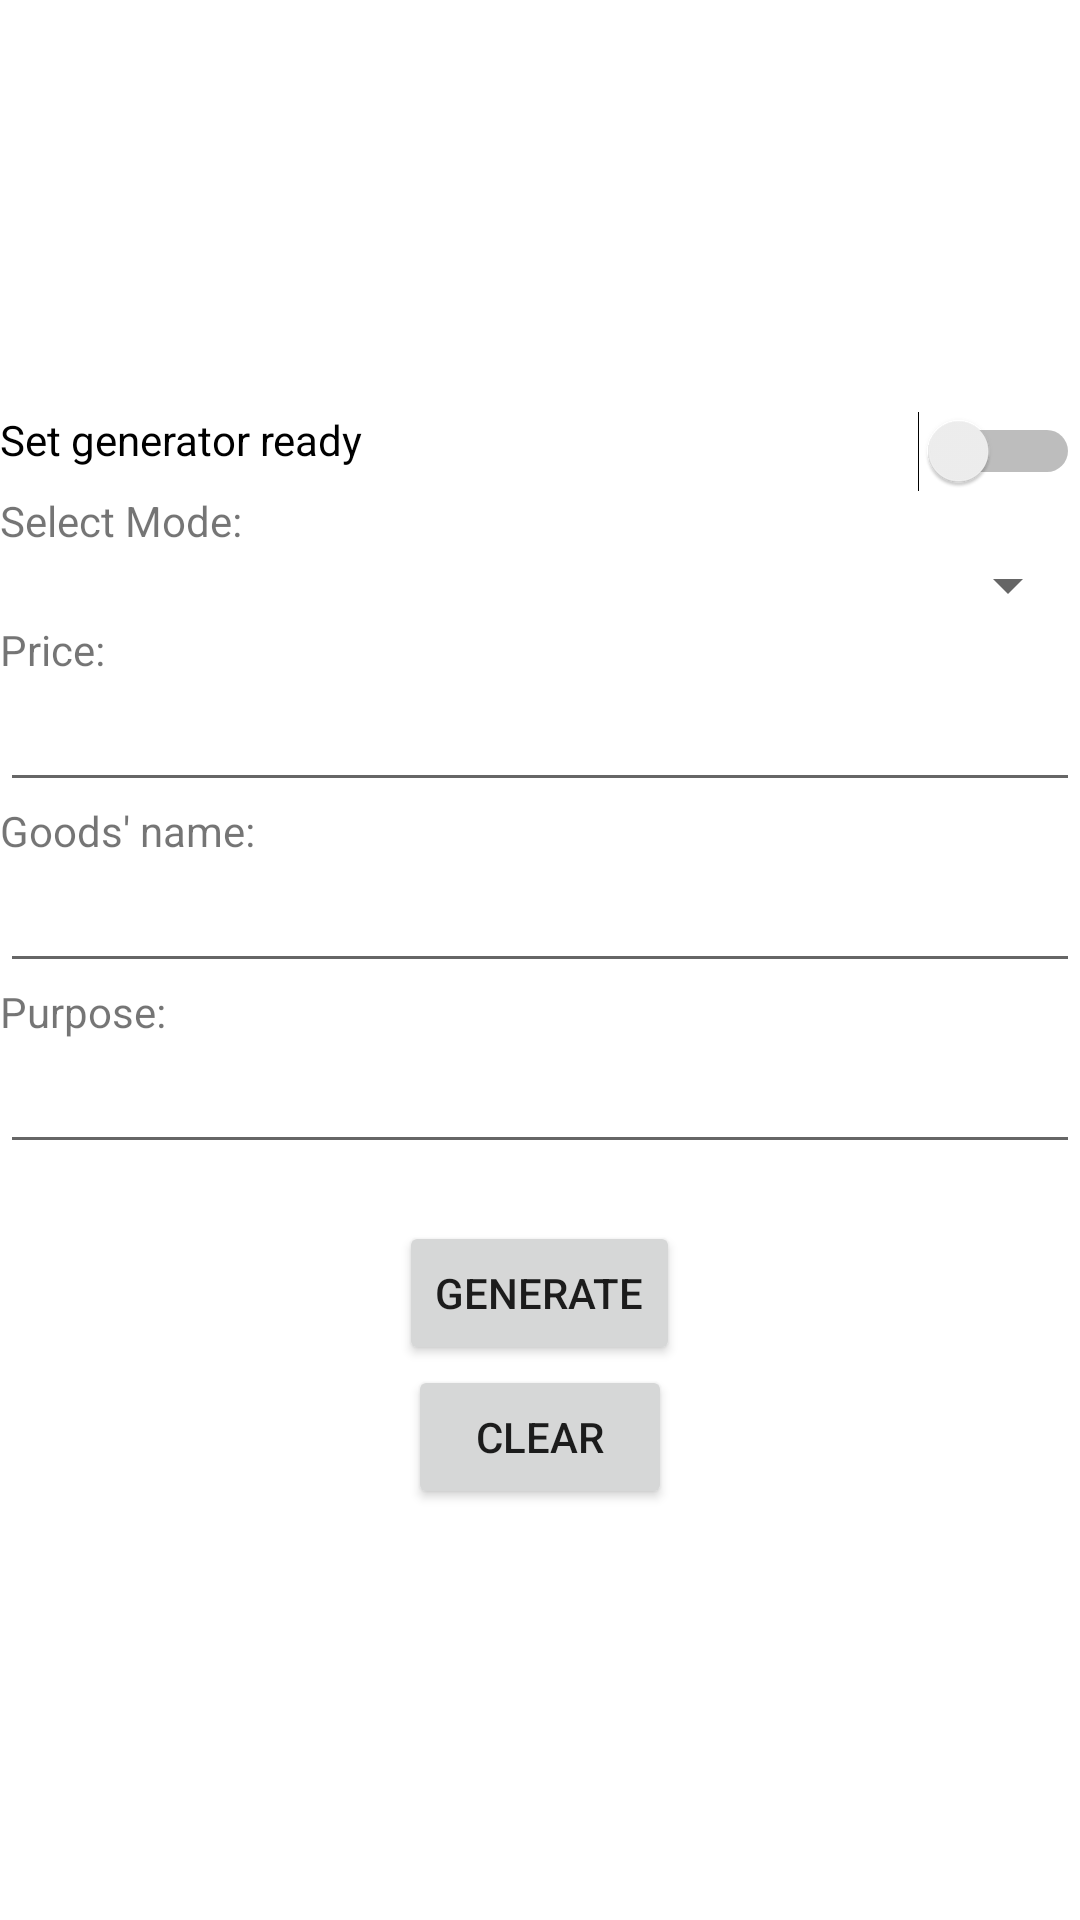

Here is an Android app screen rendered from its layout file. Give the layout XML and the strings, colors and styles it references.
<!-- AndroidManifest.xml: application theme Theme.Qrsdk -->
<!-- res/layout/activity_home.xml -->
<?xml version="1.0" encoding="utf-8"?>
<LinearLayout xmlns:android="http://schemas.android.com/apk/res/android"
    xmlns:app="http://schemas.android.com/apk/res-auto"
    xmlns:tools="http://schemas.android.com/tools"
    android:orientation="vertical"
    android:gravity="center"
    android:background="#FFFFFF"
    android:layout_width="fill_parent"
    android:layout_height="fill_parent"
    tools:context=".Home">

    <Switch
        android:layout_width="match_parent"
        android:layout_height="wrap_content"
        android:gravity="start"
        android:id="@+id/ready"
        android:text="Set generator ready"/>
    <TextView
        android:layout_width="match_parent"
        android:layout_height="wrap_content"
        android:text="Select Mode:"/>
    <Spinner
        android:id="@+id/mode"
        android:layout_width="match_parent"
        android:layout_height="wrap_content"
        android:spinnerMode="dropdown"
        />
    <TextView
        android:layout_width="match_parent"
        android:layout_height="wrap_content"
        android:text="Price:"/>
    <EditText
        android:inputType="numberDecimal"
        android:id="@+id/tx_price"
        android:singleLine="true"
        android:layout_width="match_parent"
        android:layout_height="wrap_content"/>
    <TextView
        android:layout_width="match_parent"
        android:layout_height="wrap_content"
        android:text="Goods' name:"/>
    <EditText
        android:inputType="text"
        android:id="@+id/tx_name"
        android:singleLine="true"
        android:layout_width="match_parent"
        android:layout_height="wrap_content"/>
    <TextView
        android:layout_width="match_parent"
        android:layout_height="wrap_content"
        android:text="Purpose:"/>
    <EditText
        android:id="@+id/tx_purpose"
        android:singleLine="false"
        android:layout_width="match_parent"
        android:layout_height="wrap_content"
        android:maxLines="3" />
    <TextView
        android:id="@+id/error"
        android:layout_width="match_parent"
        android:layout_height="wrap_content"
        android:textColor="@android:color/holo_red_light"/>
    <Button
        android:layout_width="wrap_content"
        android:layout_height="wrap_content"
        android:text="Generate"
        android:id="@+id/generate"
        />
    <Button
        android:layout_width="wrap_content"
        android:layout_height="wrap_content"
        android:text="Clear"
        android:id="@+id/butt_clear"
        />
    <ImageView
        android:id="@+id/code"
        android:layout_width="wrap_content"
        android:layout_height="wrap_content"/>
</LinearLayout>
<!-- resources referenced by this layout -->
<resources>
  <style name="Theme.Qrsdk" parent="Theme.MaterialComponents.DayNight.DarkActionBar">
          
          <item name="colorPrimary">@color/purple_500</item>
          <item name="colorPrimaryVariant">@color/purple_700</item>
          <item name="colorOnPrimary">@color/white</item>
          
          <item name="colorSecondary">@color/teal_200</item>
          <item name="colorSecondaryVariant">@color/teal_700</item>
          <item name="colorOnSecondary">@color/black</item>
          
          <item name="android:statusBarColor" tools:targetApi="l">?attr/colorPrimaryVariant</item>
          
      </style>
  <!-- not gathered from this repository: default colours our renderer supplied (Android Studio template values) -->
  <color name="purple_500">#FF6200EE</color>
  <color name="purple_700">#FF3700B3</color>
  <color name="teal_200">#FF03DAC5</color>
  <color name="teal_700">#FF018786</color>
  <color name="black">#FF000000</color>
  <color name="white">#FFFFFFFF</color>
</resources>
